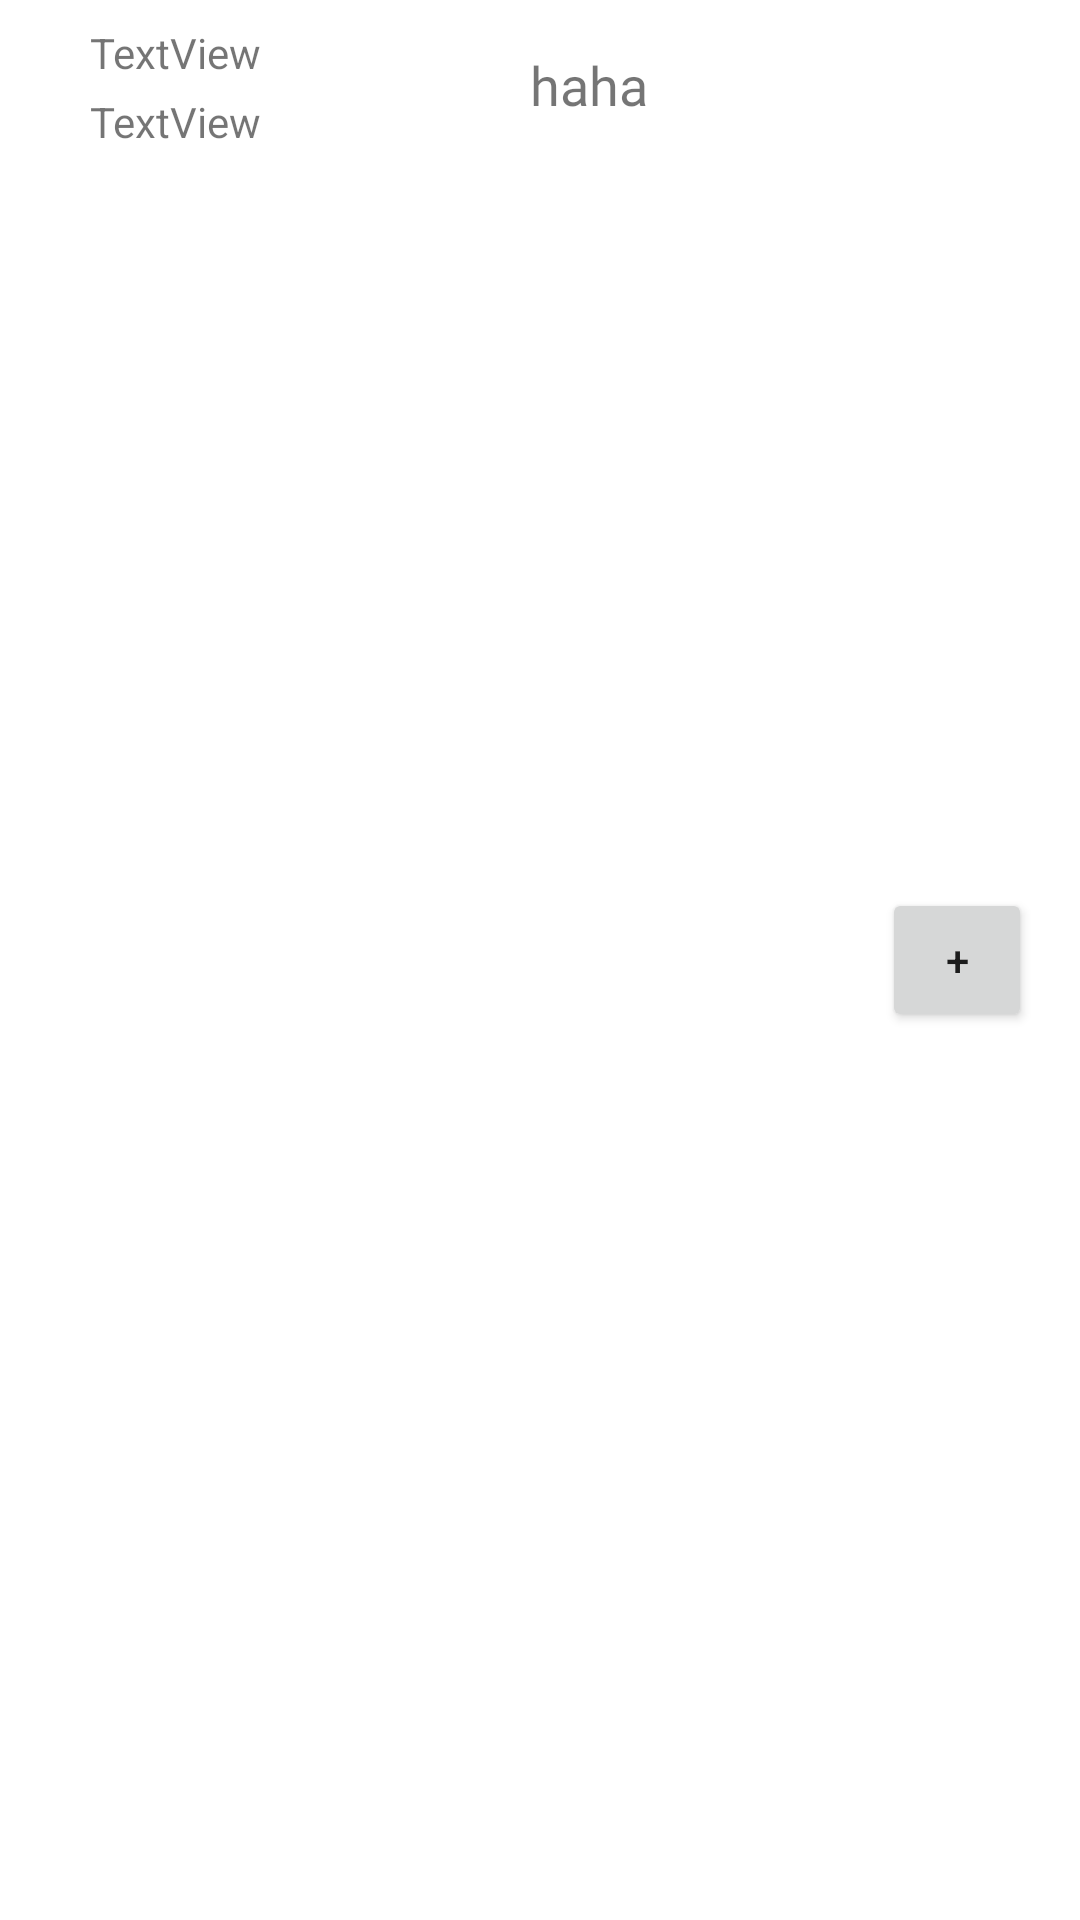

Reconstruct the res/layout file that produces this screen, plus the resources it refers to.
<!-- AndroidManifest.xml: application theme Theme.FoodApp -->
<!-- res/layout/bill_recycler_items.xml -->
<?xml version="1.0" encoding="utf-8"?>
<androidx.constraintlayout.widget.ConstraintLayout xmlns:android="http://schemas.android.com/apk/res/android"
    xmlns:app="http://schemas.android.com/apk/res-auto"
    xmlns:tools="http://schemas.android.com/tools"
    android:layout_width="match_parent"
    android:layout_height="wrap_content"
    android:layout_marginLeft="8dp"
    android:layout_marginTop="4dp"
    android:layout_marginEnd="4dp"
    android:layout_marginRight="8dp">


    <TextView
        android:id="@+id/name_cart"
        android:layout_width="wrap_content"
        android:layout_height="wrap_content"
        android:layout_marginTop="8dp"
        android:text="TextView"
        android:layout_marginLeft="30dp"
        app:layout_constraintLeft_toLeftOf="parent"
        app:layout_constraintTop_toTopOf="parent" />

    <TextView
        android:id="@+id/quantity_cart"
        android:layout_width="wrap_content"
        android:layout_height="wrap_content"
        android:layout_marginTop="4dp"
        android:text="TextView"
        app:layout_constraintStart_toStartOf="@+id/name_cart"
        app:layout_constraintTop_toBottomOf="@+id/name_cart" />



    <TextView
        android:id="@+id/price_cart"
        android:layout_width="wrap_content"
        android:layout_height="wrap_content"
        android:layout_marginTop="16dp"
        android:layout_marginEnd="16dp"
        android:layout_marginBottom="16dp"
        android:fontFamily="@font/open_sans_bold"
        android:text="166"
        android:textColor="#FFFFFF"
        android:textSize="18sp"
        app:layout_constraintBottom_toBottomOf="parent"
        app:layout_constraintEnd_toEndOf="parent"
        app:layout_constraintTop_toTopOf="parent" />

    <TextView
        android:id="@+id/id_cart"
        android:layout_width="wrap_content"
        android:layout_height="wrap_content"
        android:layout_marginTop="16dp"
        android:layout_marginEnd="144dp"
        android:layout_marginBottom="16dp"
        android:fontFamily="@font/open_sans_bold"
        android:text="haha"
        android:textSize="18sp"
        app:layout_constraintBottom_toBottomOf="parent"
        app:layout_constraintEnd_toEndOf="parent"
        app:layout_constraintTop_toTopOf="parent"
        app:layout_constraintVertical_bias="0.0" />

    <Button
        android:layout_width="50dp"
        android:layout_height="wrap_content"
        app:layout_constraintBottom_toBottomOf="parent"
        app:layout_constraintEnd_toEndOf="@+id/price_cart"
        app:layout_constraintTop_toTopOf="parent"
        android:text="+"/>
</androidx.constraintlayout.widget.ConstraintLayout>
<!-- resources referenced by this layout -->
<resources>
  <style name="Theme.FoodApp" parent="Theme.MaterialComponents.DayNight.DarkActionBar">
          
          <item name="colorPrimary">#ff5e00</item>
          <item name="colorPrimaryVariant">#ff5e00</item>
          <item name="colorOnPrimary">@color/white</item>
          
          <item name="colorSecondary">@color/teal_200</item>
          <item name="colorSecondaryVariant">@color/teal_700</item>
          <item name="colorOnSecondary">@color/black</item>
          
          <item name="android:statusBarColor">?attr/colorPrimaryVariant</item>
          
      </style>
  <color name="white">#FFFFFFFF</color>
  <color name="teal_200">#FF03DAC5</color>
  <color name="teal_700">#FF018786</color>
  <color name="black">#FF000000</color>
</resources>
